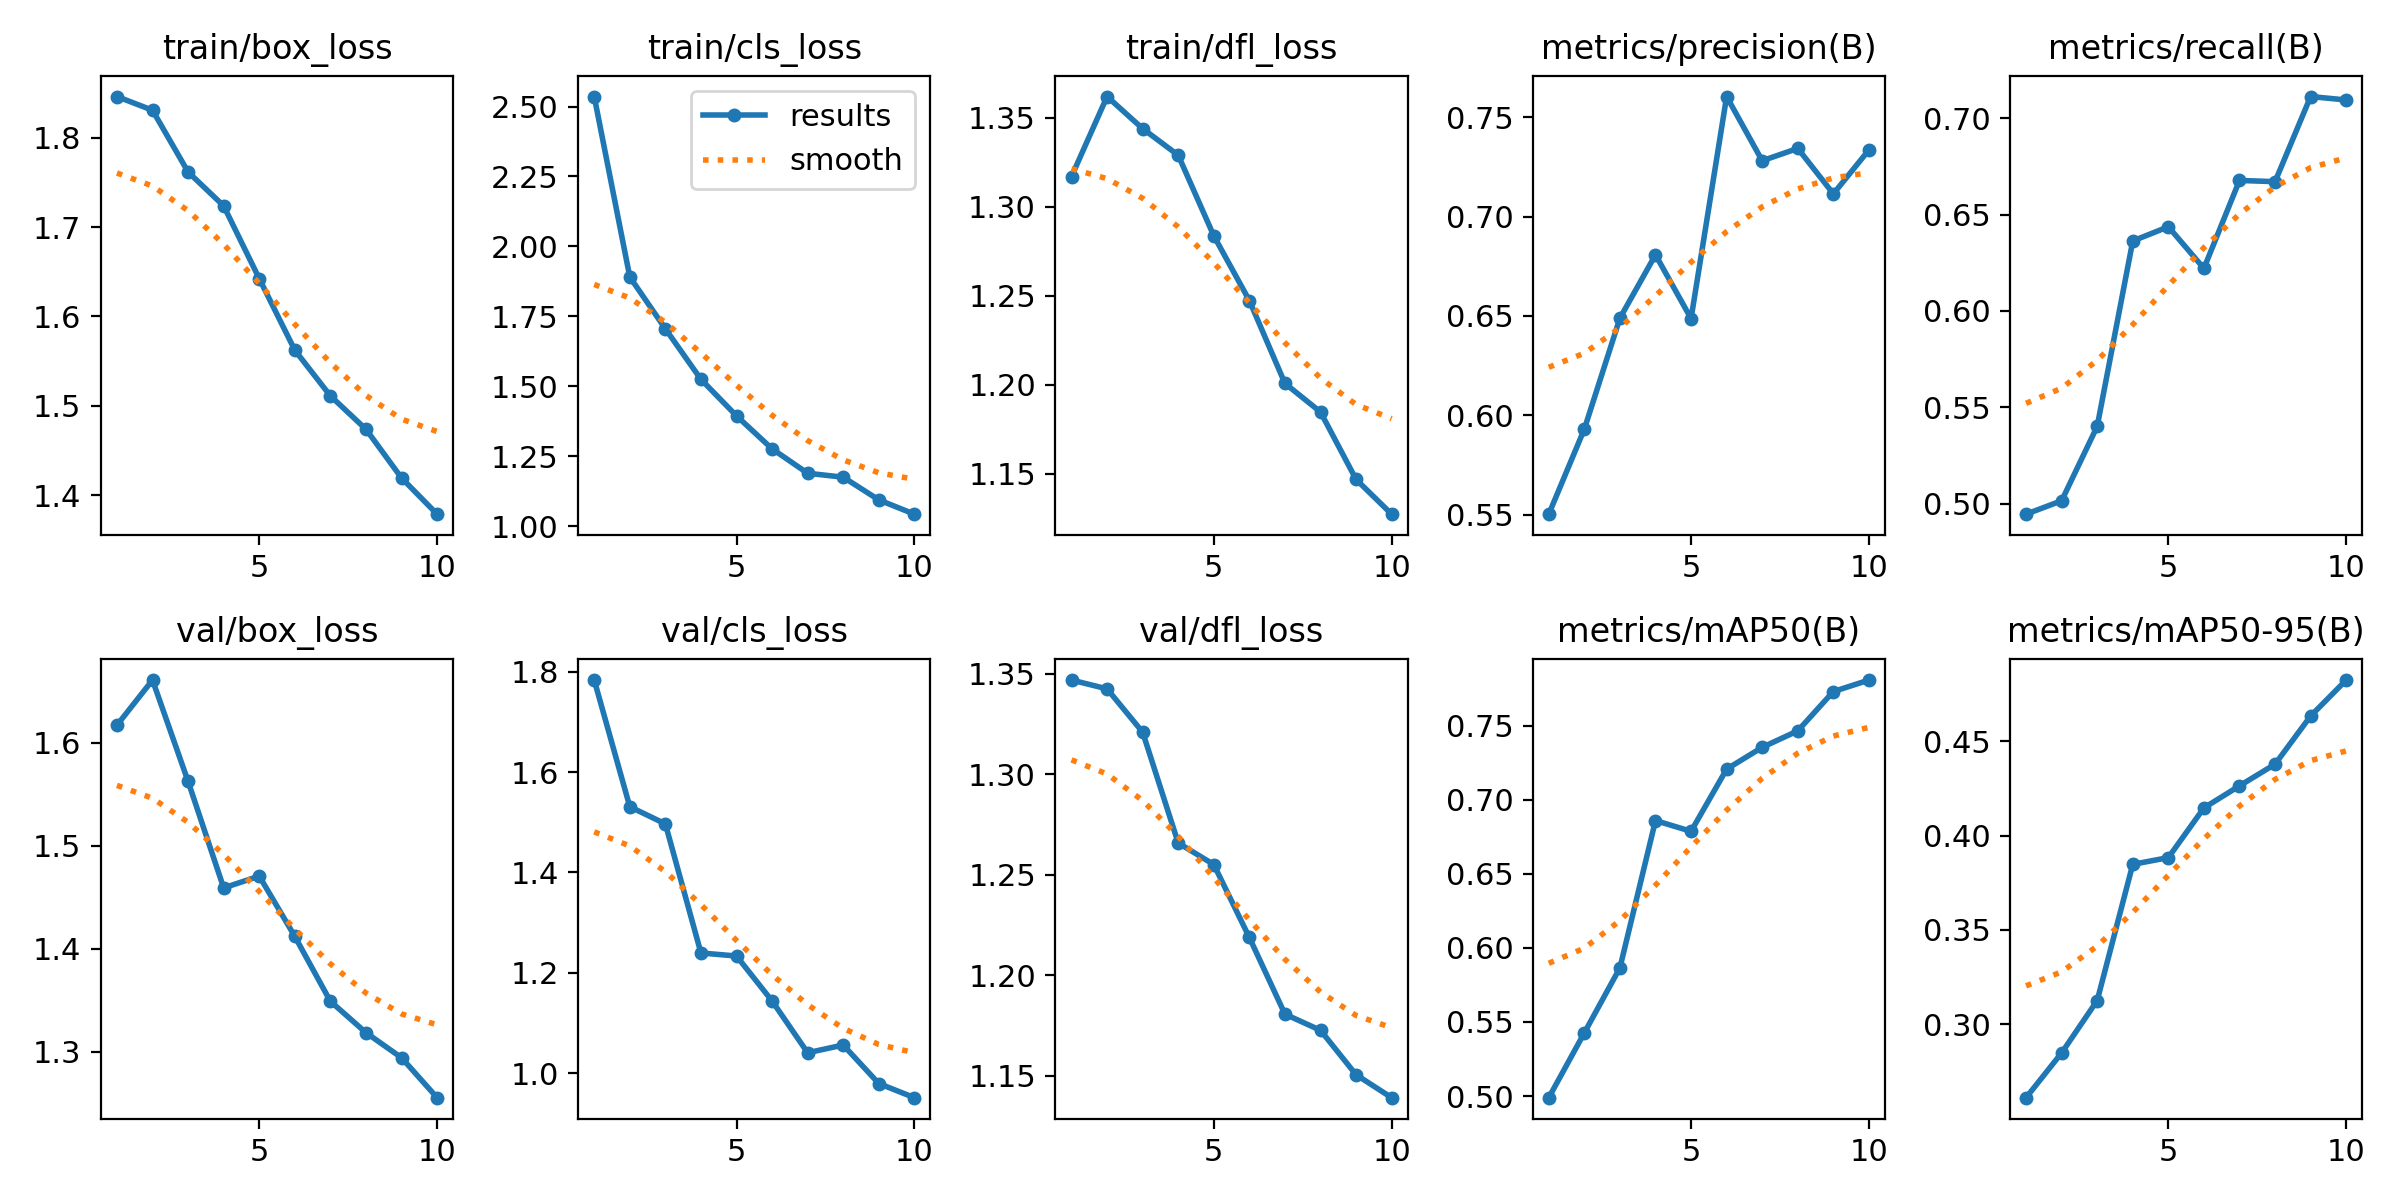

The file beside this chart, header and first rows:
epoch, time, train/box_loss, train/cls_loss, train/dfl_loss, metrics/precision(B), metrics/recall(B), metrics/mAP50(B), metrics/mAP50-95(B), val/box_loss, val/cls_loss, val/dfl_loss, lr/pg0, lr/pg1, lr/pg2
1, 164.3, 1.846, 2.536, 1.317, 0.5502, 0.4946, 0.4989, 0.2612, 1.617, 1.784, 1.347, 0.0005541, 0.0005541, 0.0005541
2, 325.1, 1.831, 1.891, 1.362, 0.593, 0.5015, 0.5427, 0.2849, 1.661, 1.531, 1.343, 0.0009999, 0.0009999, 0.0009999
3, 479, 1.762, 1.706, 1.344, 0.6489, 0.5401, 0.5866, 0.3126, 1.562, 1.497, 1.321, 0.001336, 0.001336, 0.001336
4, 636.6, 1.724, 1.525, 1.329, 0.6808, 0.6363, 0.686, 0.3848, 1.459, 1.24, 1.266, 0.001172, 0.001172, 0.001172
5, 790.2, 1.642, 1.394, 1.284, 0.6487, 0.6437, 0.6787, 0.3883, 1.471, 1.233, 1.255, 0.001007, 0.001007, 0.001007
6, 932.6, 1.562, 1.276, 1.247, 0.7605, 0.6221, 0.7207, 0.4147, 1.412, 1.144, 1.219, 0.0008418, 0.0008418, 0.0008418
7, 1074, 1.511, 1.189, 1.201, 0.7281, 0.6677, 0.7355, 0.4264, 1.349, 1.041, 1.181, 0.0006768, 0.0006768, 0.0006768
8, 1217, 1.474, 1.175, 1.185, 0.7343, 0.6671, 0.7466, 0.4378, 1.319, 1.056, 1.173, 0.0005118, 0.0005118, 0.0005118
9, 1363, 1.419, 1.094, 1.147, 0.7115, 0.7113, 0.7731, 0.4633, 1.294, 0.9793, 1.151, 0.0003467, 0.0003467, 0.0003467
10, 1523, 1.379, 1.043, 1.127, 0.7336, 0.7095, 0.7809, 0.4824, 1.256, 0.9511, 1.139, 0.0001817, 0.0001817, 0.0001817
